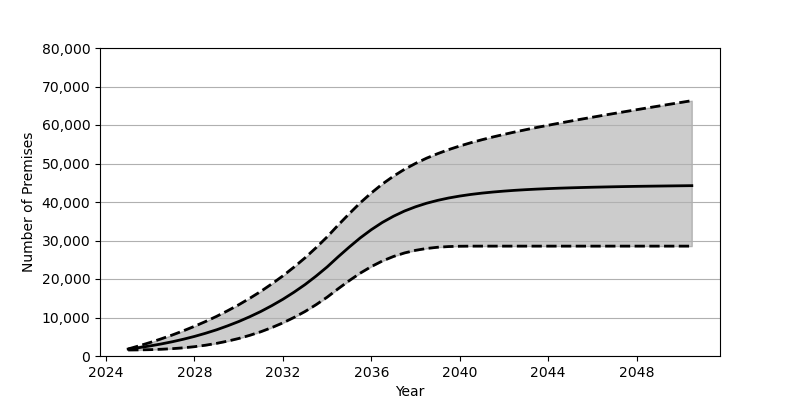

Data behind this chart, as committed beside it:
Date, Low, Base, High
2025-01, 1559, 1801, 1831
2025-07, 1588, 2180, 2647
2026-01, 1649, 2626, 3523
2026-07, 1750, 3130, 4461
2027-01, 1907, 3707, 5467
2027-07, 2122, 4352, 6547
2028-01, 2418, 5084, 7713
2028-07, 2798, 5902, 8954
2029-01, 3285, 6810, 10302
2029-07, 3861, 7829, 11752
2030-01, 4550, 8951, 13306
2030-07, 5364, 10191, 14979
2031-01, 6302, 11562, 16782
2031-07, 7379, 13072, 18726
2032-01, 8607, 14734, 20815
2032-07, 10002, 16555, 23072
2033-01, 11562, 18551, 25501
2033-07, 13317, 20740, 28122
2034-01, 15281, 23132, 30946
2034-07, 17460, 25747, 33991
2035-01, 19572, 28290, 36963
2035-07, 21517, 30667, 39779
2036-01, 23230, 32812, 42354
2036-07, 24677, 34692, 44666
2037-01, 25851, 36298, 46710
2037-07, 26765, 37648, 48485
2038-01, 27449, 38760, 50029
2038-07, 27930, 39674, 51380
2039-01, 28248, 40425, 52560
2039-07, 28427, 41040, 53607
2040-01, 28508, 41543, 54547
2040-07, 28535, 41961, 55393
2041-01, 28538, 42306, 56172
2041-07, 28538, 42587, 56890
2042-01, 28538, 42829, 57558
2042-07, 28538, 43034, 58198
2043-01, 28538, 43206, 58800
2043-07, 28538, 43351, 59378
2044-01, 28538, 43477, 59934
2044-07, 28538, 43589, 60474
2045-01, 28538, 43680, 61001
2045-07, 28538, 43761, 61518
2046-01, 28538, 43837, 62022
2046-07, 28538, 43899, 62520
2047-01, 28538, 43961, 63012
2047-07, 28538, 44014, 63493
2048-01, 28538, 44064, 63973
2048-07, 28538, 44104, 64453
2049-01, 28538, 44141, 64925
2049-07, 28538, 44178, 65394
2050-01, 28538, 44212, 65859
2050-07, 28538, 44246, 66325
